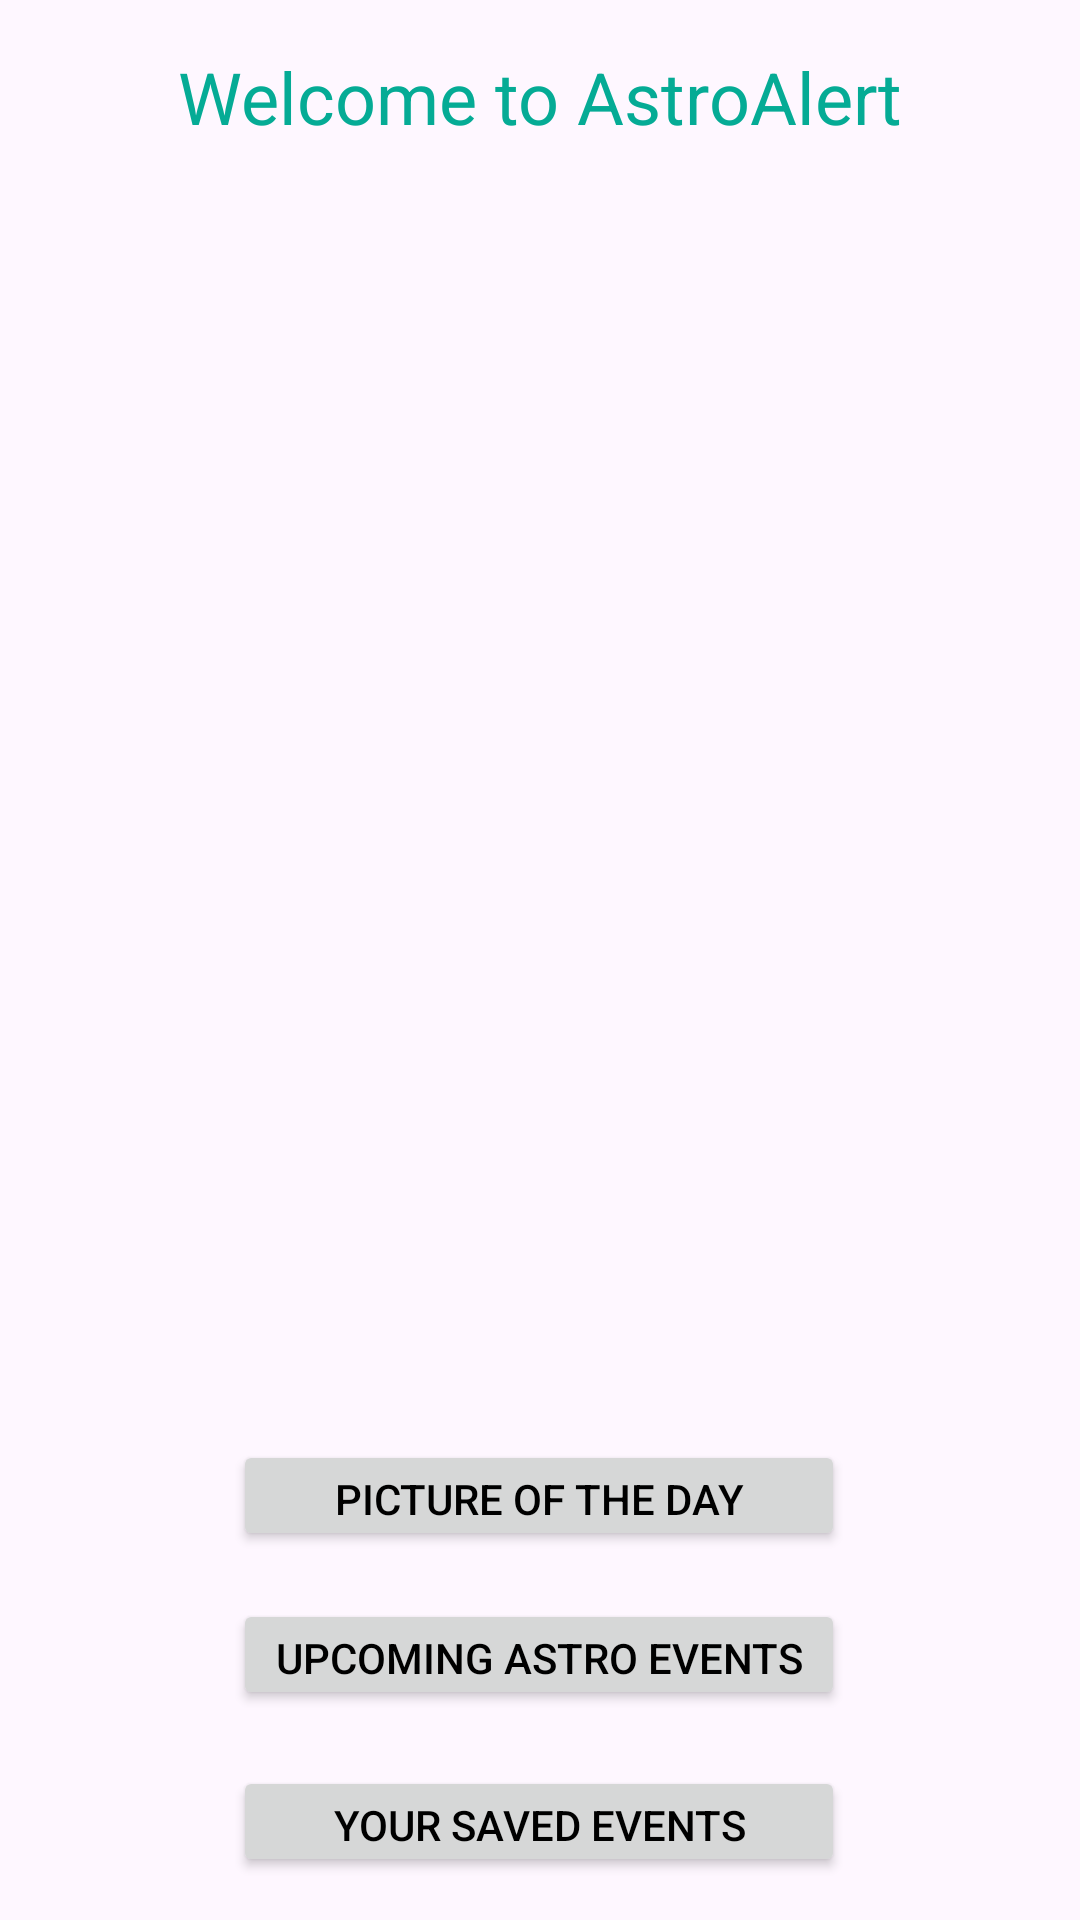

Here is an Android app screen rendered from its layout file. Give the layout XML and the strings, colors and styles it references.
<!-- AndroidManifest.xml: application theme Theme.Assignment -->
<!-- res/layout/activity_main.xml -->
<?xml version="1.0" encoding="utf-8"?>
<androidx.constraintlayout.widget.ConstraintLayout xmlns:android="http://schemas.android.com/apk/res/android"
    xmlns:app="http://schemas.android.com/apk/res-auto"
    xmlns:tools="http://schemas.android.com/tools"
    android:layout_width="match_parent"
    android:layout_height="match_parent"
    android:background="@drawable/starskk"
    tools:context=".MainActivity">

    <ImageView
        android:id="@+id/backgroundImageView"
        android:layout_width="0dp"
        android:layout_height="0dp"
        android:scaleType="centerCrop"
        app:layout_constraintBottom_toBottomOf="parent"
        app:layout_constraintEnd_toEndOf="parent"
        app:layout_constraintHorizontal_bias="0.0"
        app:layout_constraintStart_toStartOf="parent"
        app:layout_constraintTop_toTopOf="parent"
        app:layout_constraintVertical_bias="0.0"
        app:srcCompat="@drawable/starskk" />

    <TextView
        android:id="@+id/textView"
        android:layout_width="wrap_content"
        android:layout_height="wrap_content"
        android:layout_marginTop="16dp"
        android:text="Welcome to AstroAlert"
        android:textColor="#05ab95"
        android:textSize="24sp"
        app:layout_constraintEnd_toEndOf="parent"
        app:layout_constraintStart_toStartOf="parent"
        app:layout_constraintTop_toTopOf="parent" />

    <Button
        android:id="@+id/apodButton"
        android:layout_width="204dp"
        android:layout_height="37dp"
        android:onClick="openApodActivity"
        android:text="Picture of the Day"
        android:textColor="@color/black"
        app:layout_constraintBottom_toBottomOf="parent"
        app:layout_constraintEnd_toEndOf="@+id/backgroundImageView"
        app:layout_constraintHorizontal_bias="0.497"
        app:layout_constraintStart_toStartOf="parent"
        app:layout_constraintTop_toTopOf="parent"
        app:layout_constraintVertical_bias="0.796" />

    <Button
        android:id="@+id/eventsButton"
        android:layout_width="204dp"
        android:layout_height="37dp"
        android:onClick="openEventsList"
        android:text="Upcoming Astro Events"
        android:textColor="@color/black"
        app:layout_constraintBottom_toBottomOf="parent"
        app:layout_constraintEnd_toEndOf="@+id/backgroundImageView"
        app:layout_constraintHorizontal_bias="0.497"
        app:layout_constraintStart_toStartOf="parent"
        app:layout_constraintTop_toTopOf="parent"
        app:layout_constraintVertical_bias="0.884" />

    <Button
        android:id="@+id/userSaves"
        android:layout_width="204dp"
        android:layout_height="37dp"
        android:onClick="openUserSaves"
        android:text="Your Saved Events"
        android:textColor="@color/black"
        app:layout_constraintBottom_toBottomOf="parent"
        app:layout_constraintEnd_toEndOf="@+id/backgroundImageView"
        app:layout_constraintHorizontal_bias="0.497"
        app:layout_constraintStart_toStartOf="parent"
        app:layout_constraintTop_toTopOf="parent"
        app:layout_constraintVertical_bias="0.976" />


</androidx.constraintlayout.widget.ConstraintLayout>
<!-- resources referenced by this layout -->
<resources>
  <color name="black">#FF000000</color>
  <style name="Theme.Assignment" parent="Base.Theme.Assignment" />
  <style name="Base.Theme.Assignment" parent="Theme.Material3.DayNight.NoActionBar">
          
          
  
          <item name="colorPrimary">@color/cyanCustom</item>
      </style>
  <color name="cyanCustom">#05ab95</color>
</resources>
